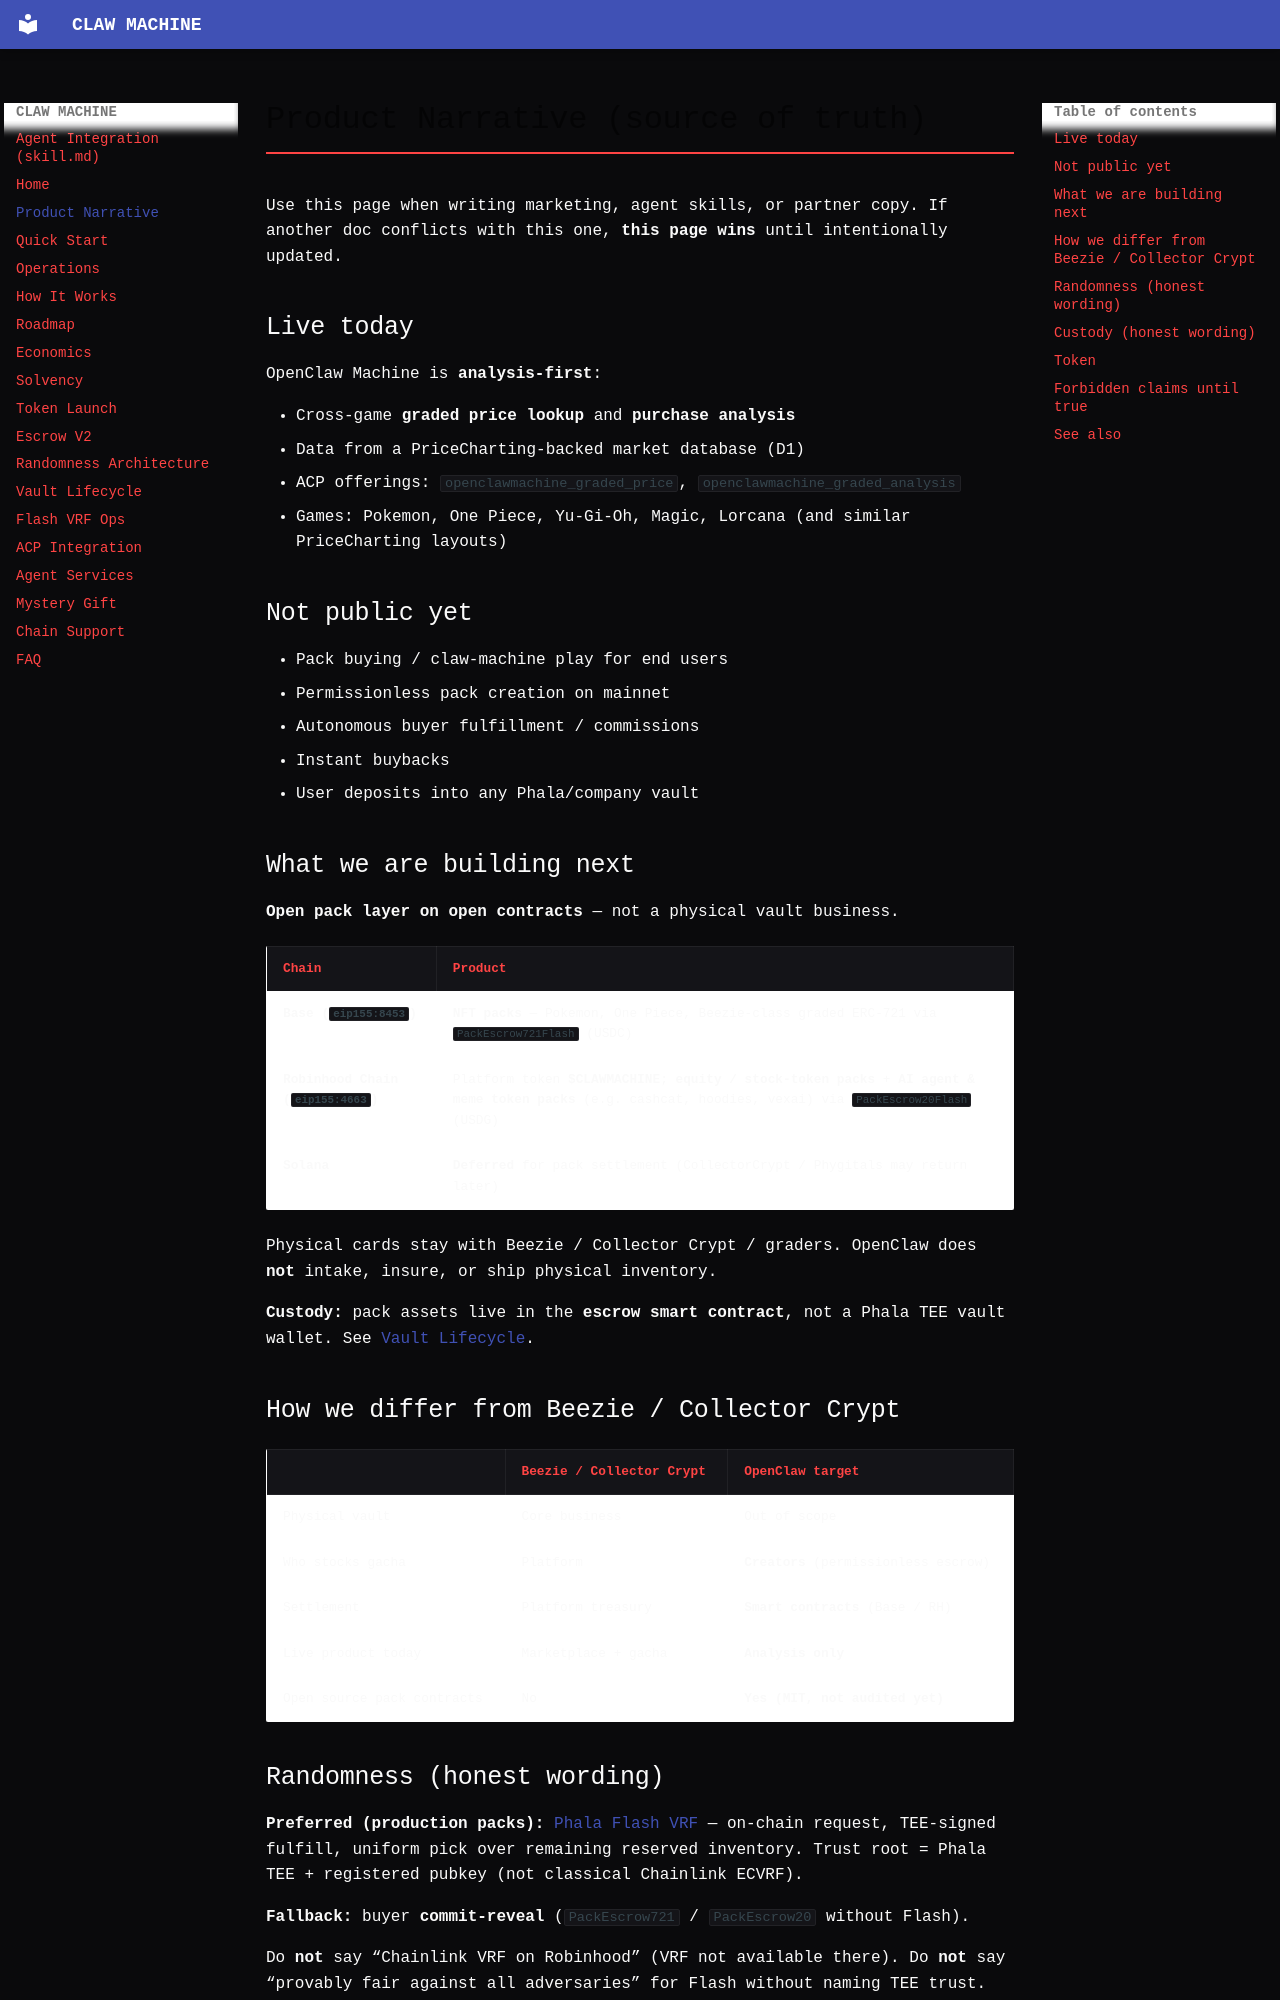

repository: openclawmachine/docs · page: narrative/index.html · generator: mkdocs

# Product Narrative (source of truth)

Use this page when writing marketing, agent skills, or partner copy. If another doc conflicts with this one, **this page wins** until intentionally updated.

## Live today

OpenClaw Machine is **analysis-first**:

- Cross-game **graded price lookup** and **purchase analysis**
- Data from a PriceCharting-backed market database (D1)
- ACP offerings: `openclawmachine_graded_price`, `openclawmachine_graded_analysis`
- Games: Pokemon, One Piece, Yu-Gi-Oh, Magic, Lorcana (and similar PriceCharting layouts)

## Not public yet

- Pack buying / claw-machine play for end users
- Permissionless pack creation on mainnet
- Autonomous buyer fulfillment / commissions
- Instant buybacks
- User deposits into any Phala/company vault

## What we are building next

**Open pack layer on open contracts** — not a physical vault business.

| Chain | Product |
| --- | --- |
| **Base (`eip155:8453`)** | **NFT packs** — Pokemon, One Piece, Beezie-class graded ERC-721 via `PackEscrow721Flash` (USDC) |
| **Robinhood Chain (`eip155:4663`)** | Platform token **$CLAWMACHINE**; **equity / stock-token packs** + **AI agent & meme token packs** (e.g. cashcat, hoodies, vexai) via `PackEscrow20Flash` (USDG) |
| **Solana** | **Deferred** for pack settlement (CollectorCrypt / Phygitals may return later) |

Physical cards stay with Beezie / Collector Crypt / graders. OpenClaw does **not** intake, insure, or ship physical inventory.

**Custody:** pack assets live in the **escrow smart contract**, not a Phala TEE vault wallet. See [Vault Lifecycle](vault-lifecycle.md).

## How we differ from Beezie / Collector Crypt

| | Beezie / Collector Crypt | OpenClaw target |
| --- | --- | --- |
| Physical vault | Core business | Out of scope |
| Who stocks gacha | Platform | **Creators** (permissionless escrow) |
| Settlement | Platform treasury | **Smart contracts** (Base / RH) |
| Live product today | Marketplace + gacha | **Analysis only** |
| Open source pack contracts | No | **Yes (MIT, not audited yet)** |
